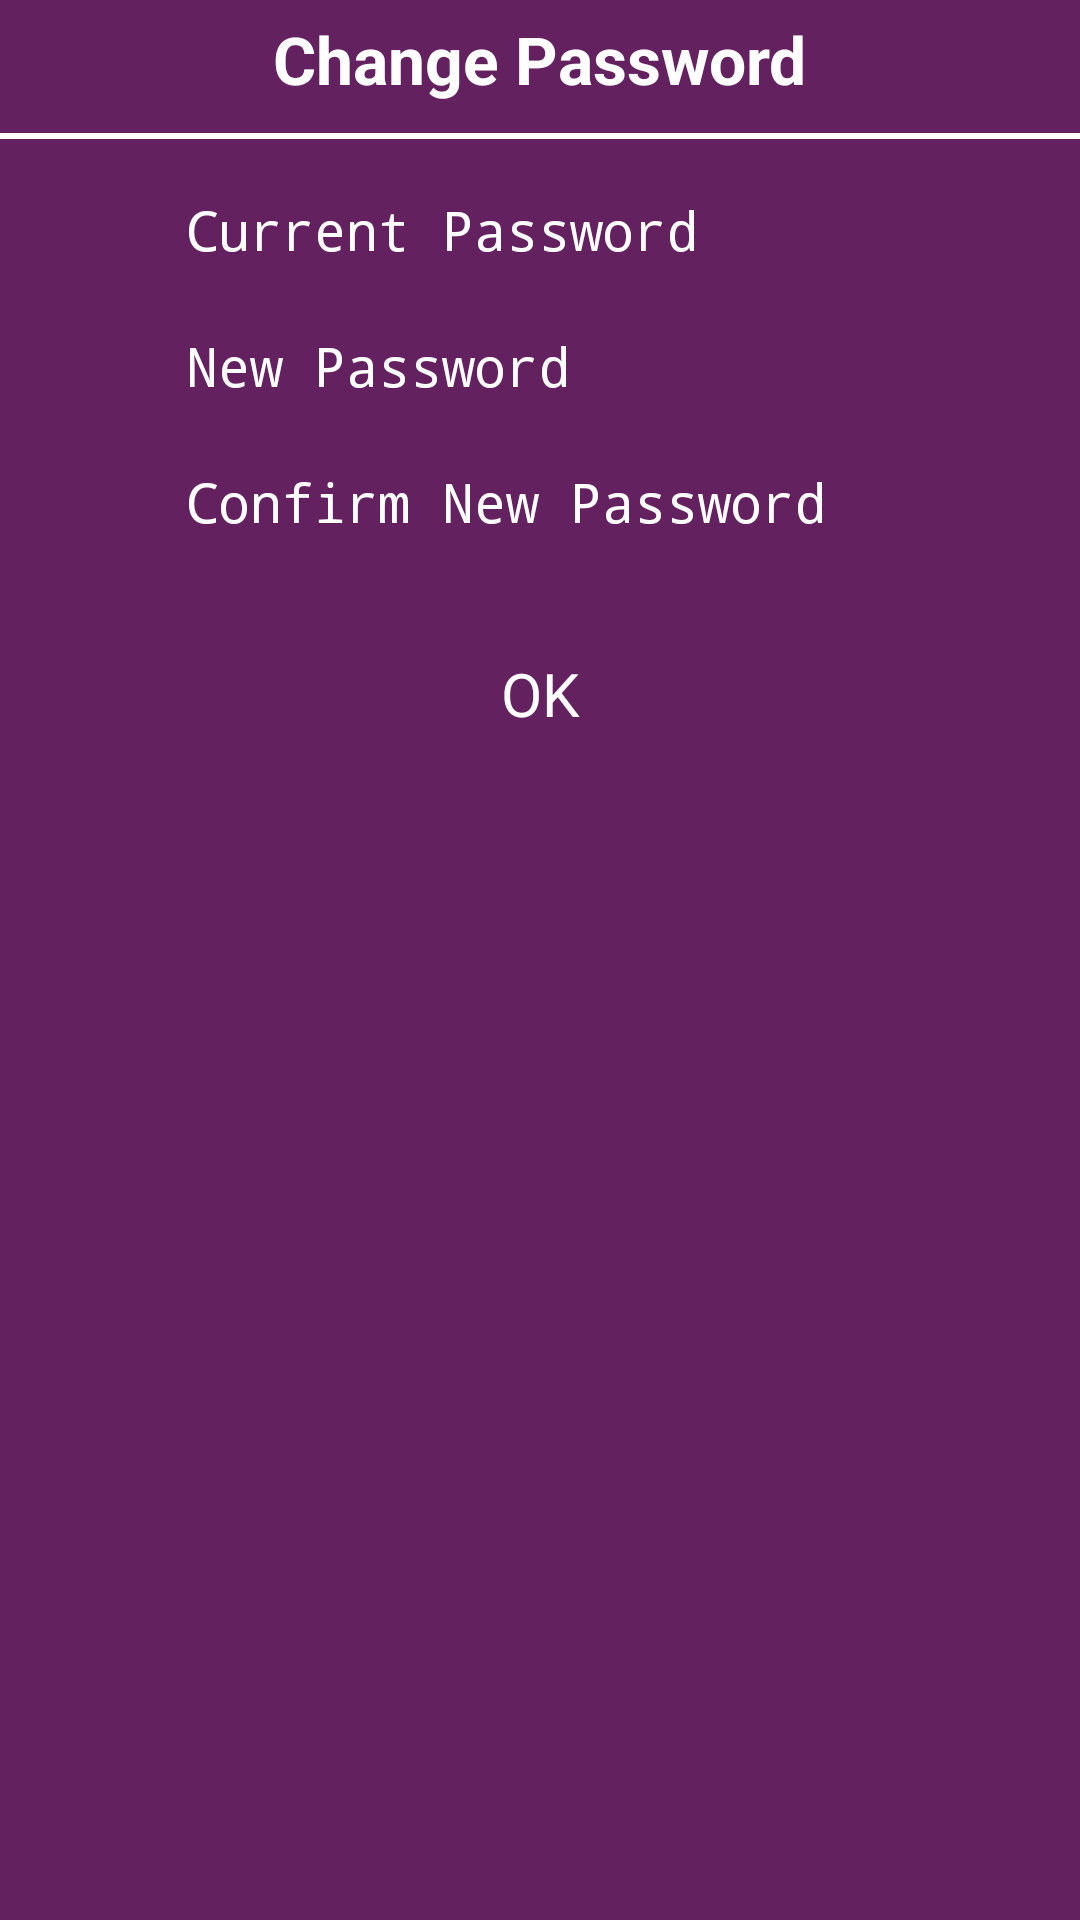

Write the Android layout XML for this screen, with the resource values it uses.
<!-- AndroidManifest.xml: application theme AppTheme -->
<!-- res/layout/dialog_change_password.xml -->
<?xml version="1.0" encoding="utf-8"?>
<RelativeLayout xmlns:android="http://schemas.android.com/apk/res/android"
    android:layout_width="fill_parent"
    android:layout_height="wrap_content"
    android:background="@color/app_theme_purple_transparent" >

    <TextView
        android:id="@+id/tv_title"
        android:layout_width="wrap_content"
        android:layout_height="wrap_content"
        android:layout_alignParentTop="true"
        android:layout_centerHorizontal="true"
        android:layout_marginTop="5dp"
        android:text="Change Password"
        android:textColor="@color/white"
        android:textSize="22dp"
        android:textStyle="bold" />

    <View
        android:id="@+id/view1"
        android:layout_width="match_parent"
        android:layout_height="2dp"
        android:layout_below="@+id/tv_title"
        android:layout_marginTop="10dp"
        android:background="@color/white" />

    <EditText
        android:id="@+id/et_current_password"
        android:layout_width="wrap_content"
        android:layout_height="wrap_content"
        android:layout_below="@+id/view1"
        android:layout_centerHorizontal="true"
        android:layout_marginTop="10dp"
        android:ems="12"
        android:hint="Current Password"
        android:inputType="textPassword"
        android:padding="8dp"
        android:textColor="@color/white"
        android:textColorHint="@color/white"
        android:textSize="18dp" >
    </EditText>

    <EditText
        android:id="@+id/et_new_password"
        android:layout_width="wrap_content"
        android:layout_height="wrap_content"
        android:layout_below="@+id/et_current_password"
        android:layout_centerHorizontal="true"
        android:layout_marginTop="5dp"
        android:ems="12"
        android:hint="New Password"
        android:inputType="textPassword"
        android:padding="8dp"
        android:textColor="@color/white"
        android:textColorHint="@color/white"
        android:textSize="18dp" >
    </EditText>

    <EditText
        android:id="@+id/et_confirm_new_password"
        android:layout_width="wrap_content"
        android:layout_height="wrap_content"
        android:layout_below="@+id/et_new_password"
        android:layout_centerHorizontal="true"
        android:layout_marginTop="5dp"
        android:ems="12"
        android:hint="Confirm New Password"
        android:inputType="textPassword"
        android:padding="8dp"
        android:textColor="@color/white"
        android:textColorHint="@color/white"
        android:textSize="18dp" >
    </EditText>

    <Button
        android:id="@+id/b_ok"
        android:layout_width="120dp"
        android:layout_height="wrap_content"
        android:layout_below="@+id/et_confirm_new_password"
        android:layout_centerHorizontal="true"
        android:layout_marginTop="20dp"
        android:padding="5dp"
        android:text="OK"
        android:textColor="@color/white"
        android:textSize="20dp" />

</RelativeLayout>
<!-- resources referenced by this layout -->
<resources>
  <color name="app_theme_purple_transparent">#a59a3393</color>
  <color name="white">#ffffffff</color>
  <style name="AppBaseTheme" parent="android:Theme.Light" />
  <style name="EditTextAppTheme" parent="android:Widget.EditText">
          <item name="android:background">@drawable/edit_text_holo_light</item>
          <item name="android:textColor">#000000</item>
      </style>
  <style name="AutoCompleteTextViewAppTheme" parent="android:Widget.AutoCompleteTextView">
          <item name="android:dropDownSelector">@drawable/list_selector_holo_light</item>
          <item name="android:background">@drawable/edit_text_holo_light</item>
          <item name="android:textColor">#000000</item>
      </style>
  <style name="CheckBoxAppTheme" parent="android:Widget.CompoundButton.CheckBox">
          <item name="android:button">@drawable/btn_check_holo_light</item>
      </style>
  <style name="RadioButtonAppTheme" parent="android:Widget.CompoundButton.RadioButton">
          <item name="android:button">@drawable/btn_radio_holo_light</item>
      </style>
  <style name="ButtonAppTheme" parent="android:Widget.Button">
          <item name="android:background">@drawable/btn_default_holo_light</item>
          <item name="android:minHeight">48dip</item>
          <item name="android:minWidth">64dip</item>
          <item name="android:textColor">#000000</item>
      </style>
  <style name="ImageButtonAppTheme" parent="android:Widget.ImageButton">
          <item name="android:background">@drawable/btn_default_holo_light</item>
      </style>
  <style name="SpinnerAppTheme" parent="android:Widget.Spinner">
          <item name="android:background">@drawable/spinner_background_holo_light</item>
          <item name="android:dropDownSelector">@drawable/list_selector_holo_light</item>
      </style>
  <style name="SpinnerAppTheme.DropDown">
          <item name="android:spinnerMode">dropdown</item>
      </style>
  <style name="SpinnerDropDownItemAppTheme" parent="android:Widget.DropDownItem.Spinner">
          <item name="android:checkMark">@drawable/btn_radio_holo_light</item>
      </style>
  <style name="RatingBarAppTheme" parent="android:Widget.RatingBar">
          <item name="android:progressDrawable">@drawable/ratingbar_full_holo_light</item>
          <item name="android:indeterminateDrawable">@drawable/ratingbar_full_holo_light</item>
      </style>
  <style name="RatingBarBigAppTheme">
          <item name="android:progressDrawable">@drawable/ratingbar_holo_light</item>
          <item name="android:indeterminateDrawable">@drawable/ratingbar_holo_light</item>
          <item name="android:minHeight">35dip</item>
          <item name="android:maxHeight">35dip</item>
      </style>
  <style name="RatingBarSmallAppTheme">
          <item name="android:progressDrawable">@drawable/ratingbar_small_holo_light</item>
          <item name="android:indeterminateDrawable">@drawable/ratingbar_small_holo_light</item>
          <item name="android:minHeight">16dip</item>
          <item name="android:maxHeight">16dip</item>
      </style>
  <style name="ToggleAppTheme" parent="android:Widget.Button.Toggle">
          <item name="android:background">@drawable/btn_toggle_holo_light</item>
          <item name="android:minHeight">48dip</item>
          <item name="android:textColor">#000000</item>
      </style>
  <style name="ListViewAppTheme" parent="android:Widget.ListView">
          <item name="android:listSelector">@drawable/list_selector_holo_light</item>
      </style>
  <style name="ListViewAppTheme.White" parent="android:Widget.ListView.White">
          <item name="android:listSelector">@drawable/list_selector_holo_light</item>
      </style>
  <style name="SpinnerItemAppTheme" parent="android:TextAppearance.Widget.TextView.SpinnerItem">
          <item name="android:textColor">#000000</item>
      </style>
  <color name="app_theme">#ff9a3393</color>
</resources>
